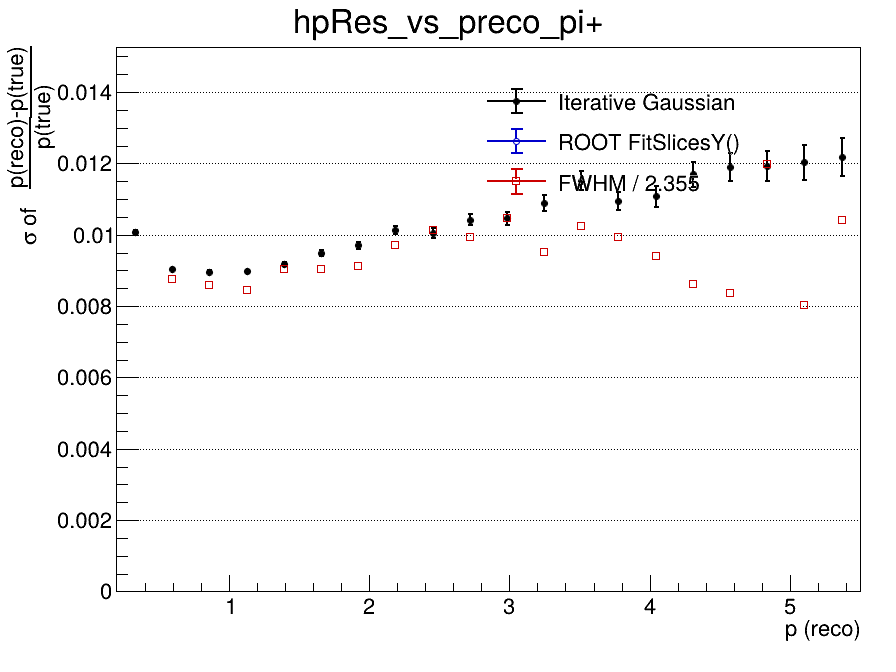

Source data for this figure (header and first rows):
x_low, x_high, x_center, entries, iterative_mean, iterative_mean_error, iterative_sigma, iterative_sigma_error, iterative_chi2_ndf, iterative_iterations, iterative_fit_status, fitslicesy_sigma, fitslicesy_sigma_error, fwhm, fwhm_sigma
0.2, 0.465, 0.3325, 96708, -0.01709, 4.92856944192e-05, 0.01008, 5.0644007797e-05, 3.654, 3, 0, 0, 0, nan, nan
0.465, 0.73, 0.5975, 122006, -0.01009, 3.01485907627e-05, 0.009029, 3.01517223705e-05, 4.832, 3, 0, 0, 0, 0.0206, 0.008748
0.73, 0.995, 0.8625, 77822, -0.007059, 3.75564874236e-05, 0.008962, 3.74574854018e-05, 3.926, 3, 0, 0, 0, 0.02022, 0.008587
0.995, 1.26, 1.128, 47867, -0.00545, 4.82067845369e-05, 0.008972, 4.81404198496e-05, 2.527, 3, 0, 0, 0, 0.01991, 0.008455
1.26, 1.525, 1.393, 31124, -0.004376, 6.19237879288e-05, 0.009182, 6.25676095586e-05, 1.764, 4, 0, 0, 0, 0.02128, 0.009038
1.525, 1.79, 1.658, 20966, -0.003692, 7.76176814684e-05, 0.009482, 7.75160071315e-05, 1.291, 4, 0, 0, 0, 0.02127, 0.009032
1.79, 2.055, 1.923, 14504, -0.003103, 9.4465866898e-05, 0.009707, 9.58147687402e-05, 1.417, 4, 0, 0, 0, 0.02148, 0.009122
2.055, 2.32, 2.188, 10362, -0.002512, 0.0001169, 0.01014, 0.0001164, 0.8801, 3, 0, 0, 0, 0.02285, 0.009702
2.32, 2.585, 2.453, 7626, -0.002167, 0.0001352, 0.01005, 0.0001324, 1.093, 4, 0, 0, 0, 0.02389, 0.01015
2.585, 2.85, 2.718, 5871, -0.001859, 0.0001594, 0.01042, 0.0001583, 0.8717, 3, 0, 0, 0, 0.02341, 0.00994
2.85, 3.115, 2.983, 4452, -0.001735, 0.0001849, 0.01046, 0.000182, 0.8797, 4, 0, 0, 0, 0.02465, 0.01047
3.115, 3.38, 3.248, 3474, -0.001256, 0.0002193, 0.01089, 0.0002185, 1.253, 3, 0, 0, 0, 0.02238, 0.009504
3.38, 3.645, 3.513, 2839, -0.001262, 0.0002525, 0.01152, 0.0002587, 1.115, 3, 0, 0, 0, 0.0241, 0.01023
3.645, 3.91, 3.778, 2270, -0.001625, 0.0002669, 0.01095, 0.0002632, 0.8618, 3, 0, 0, 0, 0.02338, 0.009929
3.91, 4.175, 4.043, 1807, -0.0002171, 0.0003083, 0.01108, 0.0003012, 1.097, 4, 0, 0, 0, 0.02217, 0.009415
4.175, 4.44, 4.308, 1514, 0.0001541, 0.0003606, 0.01169, 0.0003598, 1.507, 3, 0, 0, 0, 0.0203, 0.00862
4.44, 4.705, 4.573, 1258, -1.48705852865e-05, 0.0003959, 0.0119, 0.0004001, 1.037, 4, 0, 0, 0, 0.0197, 0.008364
4.705, 4.97, 4.838, 1081, -0.0003782, 0.0004293, 0.01193, 0.0004164, 0.8742, 3, 0, 0, 0, 0.02824, 0.01199
4.97, 5.235, 5.103, 859, 0.0001562, 0.0004886, 0.01203, 0.0004911, 0.9093, 2, 0, 0, 0, 0.01889, 0.008024
5.235, 5.5, 5.368, 788, -0.0002864, 0.0005141, 0.01219, 0.0005296, 0.4079, 4, 0, 0, 0, 0.02452, 0.01041
